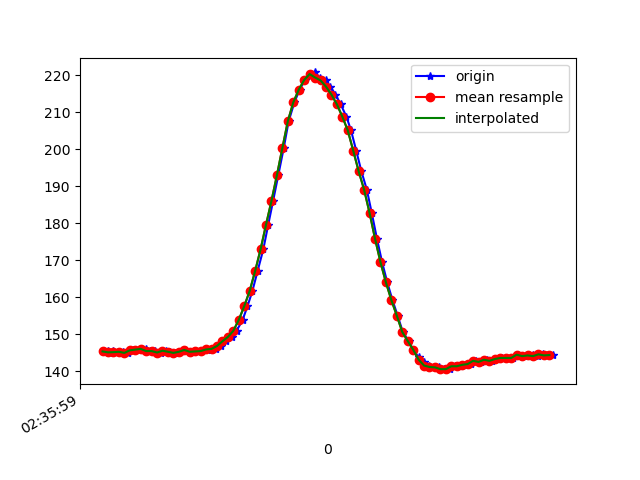

The data file committed next to this chart (first rows):
1617849359439, 545003051228446, 145.41016, -271.97266, -67.578125
1617849359446, 545003070090611, 144.9, -271.8, -66.21
1617849359457, 545003087884532, 145.4, -272.2, -66.7
1617849359476, 545003106960346, 145.2, -272.6, -67.58
1617849359494, 545003126005640, 145.3, -272.5, -67.38
1617849359512, 545003145050934, 145, -271.9, -66.6
1617849359531, 545003164004663, 145.7, -272.2, -66.21
1617849359554, 545003183181902, 145.9, -272.6, -66.21
1617849359579, 545003202776579, 146.1, -271.8, -66.99
1617849359596, 545003221577702, 145.5, -272, -66.99
1617849359614, 545003240806124, 145.5, -271.8, -67.58
1617849359636, 545003259973503, 145.1, -271.8, -66.7
1617849359652, 545003279201924, 145.6, -271.5, -67.38
1617849359666, 545003298247218, 145.3, -271.8, -66.21
1617849359685, 545003317292511, 145, -272.4, -66.99
1617849359705, 545003336368326, 145.3, -272.3, -66.89
1617849359724, 545003355383098, 145.8, -272.3, -66.89
1617849359741, 545003374519956, 145.3, -272, -66.7
1617849359760, 545003393504207, 145.4, -272.6, -66.21
1617849359781, 545003412549501, 145.5, -272.6, -66.5
1617849359800, 545003431533752, 146.2, -272.9, -67.19
1617849359817, 545003450884258, 145.7, -272.7, -66.89
1617849359837, 545003469990595, 146.1, -272.1, -66.02
1617849359856, 545003488913803, 146.9, -272, -67.58
1617849359874, 545003507959097, 148.1, -270.4, -67.58
1617849359894, 545003526912826, 149.3, -269.6, -68.36
1617849359912, 545003545988641, 151, -267.6, -68.75
1617849359934, 545003564972892, 153.9, -265.5, -70.02
1617849359952, 545003584048707, 157.6, -263, -71.88
1617849359970, 545003603094001, 161.7, -261.2, -72.95
1617849359989, 545003622139294, 167.1, -258.8, -74.71
1617849360010, 545003641123545, 172.9, -256, -75.29
1617849360028, 545003660138318, 179.6, -252.2, -75.59
1617849360046, 545003679244654, 186, -248.8, -75.39
1617849360065, 545003698289947, 193, -246.4, -73.63
1617849360085, 545003717426805, 200.3, -245.7, -73.54
1617849360103, 545003736502620, 207.5, -244.4, -71.19
1617849360124, 545003755547914, 212.6, -244.1, -69.43
1617849360143, 545003774837378, 216, -243.4, -67.58
1617849360163, 545003793821629, 218.7, -243.6, -66.21
1617849360180, 545003812927965, 219.8, -243.7, -66.02
1617849360198, 545003831973258, 220.7, -244, -65.53
1617849360218, 545003850926988, 219.3, -243.3, -66.31
1617849360239, 545003869972282, 218.6, -243.8, -66.89
1617849360256, 545003888987054, 216.9, -243.6, -66.99
1617849360275, 545003908001826, 214.7, -243.7, -68.26
1617849360294, 545003927016599, 212.1, -243.5, -69.63
1617849360315, 545003946092414, 208.8, -243, -70.8
1617849360332, 545003965137707, 205.1, -243.9, -72.17
1617849360351, 545003984183001, 199.6, -245.6, -74.51
1617849360370, 545004003228294, 194, -248.1, -75.29
1617849360390, 545004022334631, 189.1, -251.3, -77.44
1617849360408, 545004041379924, 182.8, -253.8, -78.32
1617849360427, 545004060425218, 175.9, -258.3, -77.73
1617849360446, 545004079592597, 169.5, -261.2, -77.34
1617849360465, 545004098637890, 164.1, -264.6, -76.37
1617849360484, 545004117683184, 159.3, -267.1, -74.32
1617849360503, 545004136697956, 155.1, -268.7, -72.46
1617849360522, 545004155834814, 150.7, -269.3, -70.41
1617849360543, 545004174819065, 148.2, -270.8, -68.95
1617849360560, 545004193864358, 145.9, -271.7, -67.68
... 27 more rows
